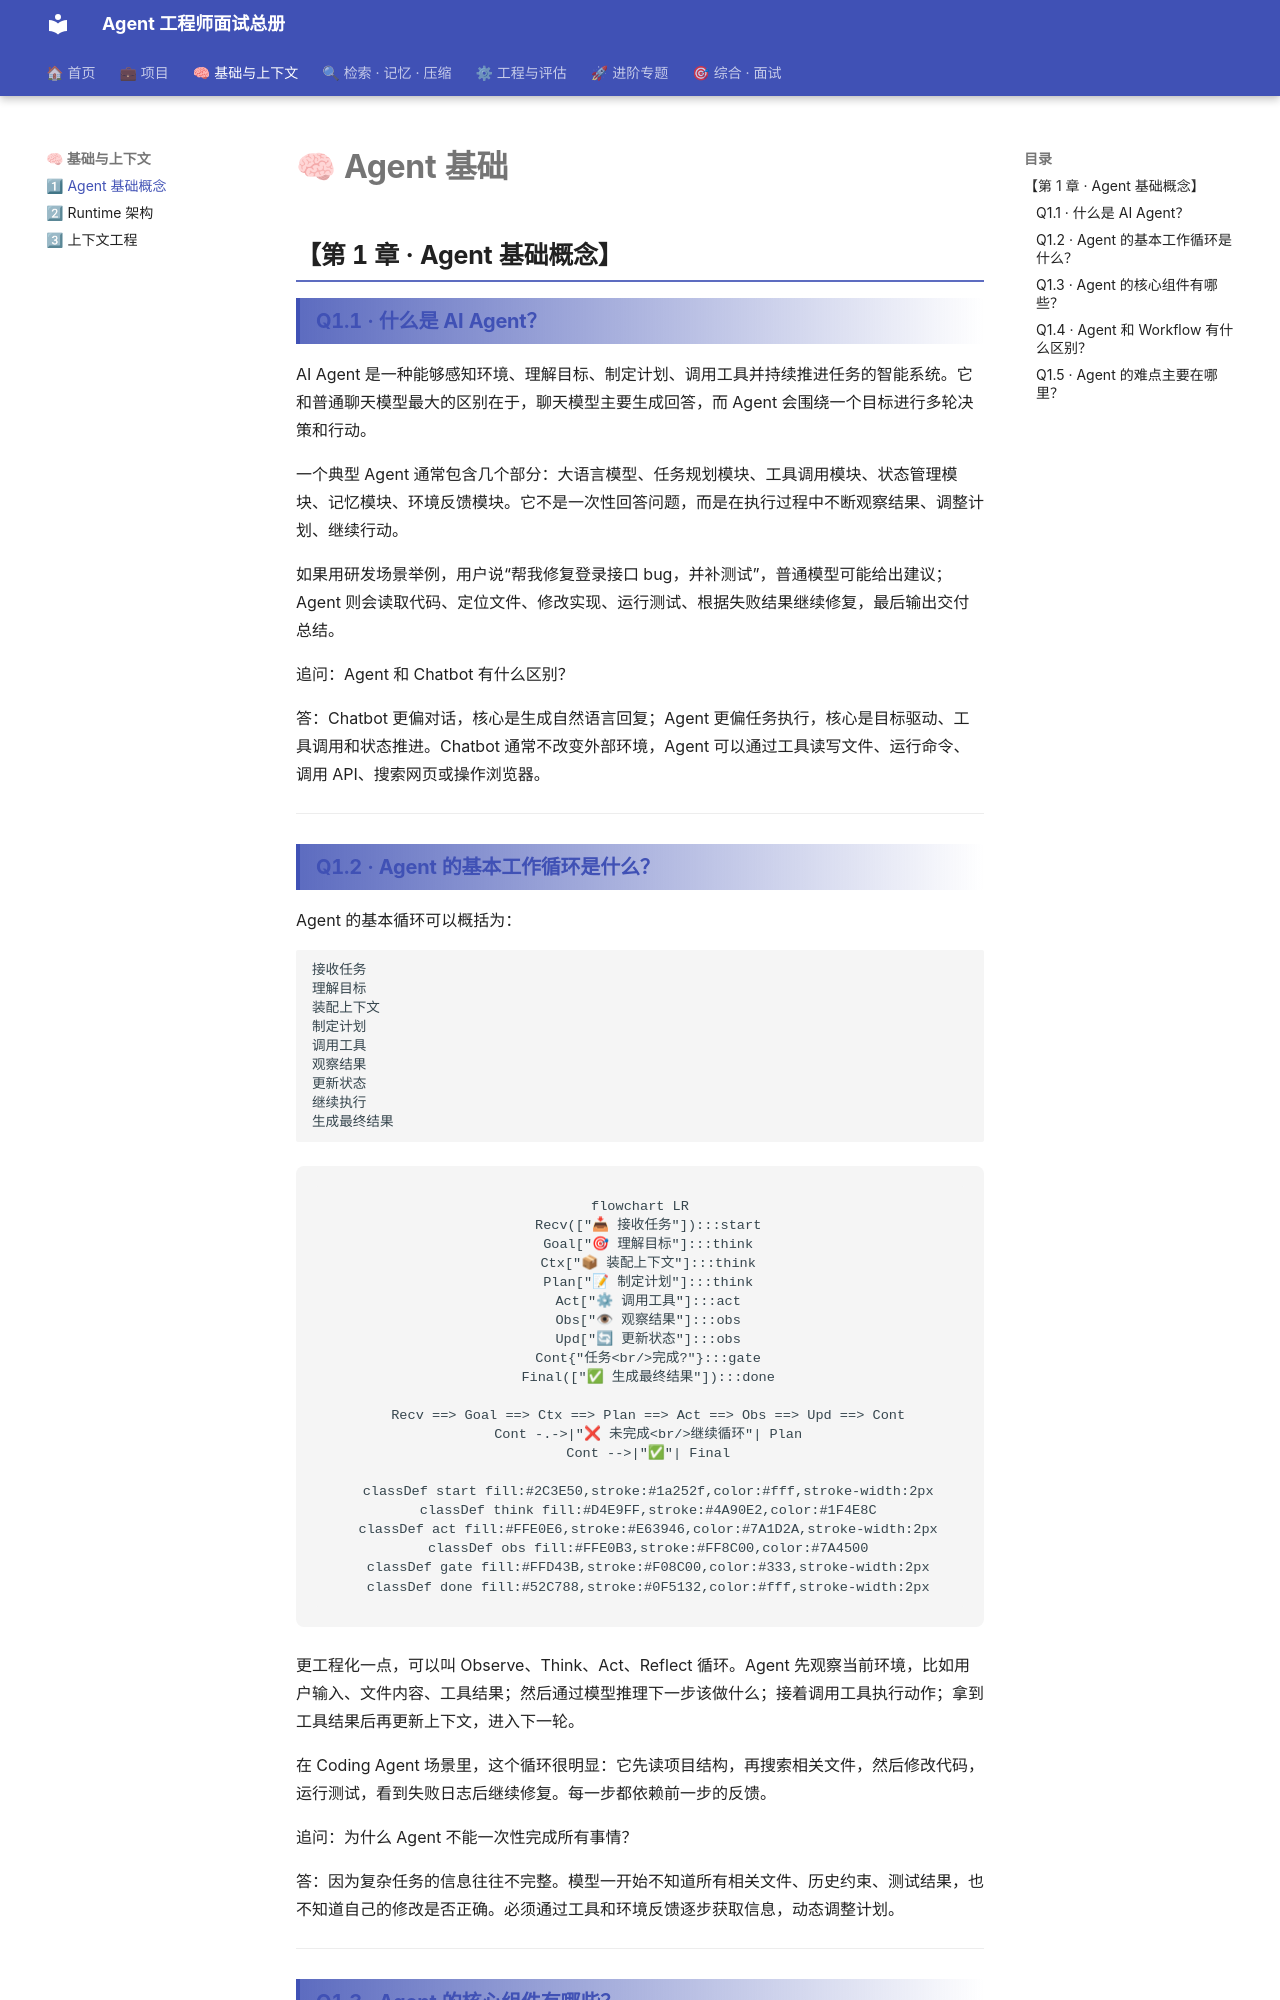

repository: TerryGSL/agent-interview-site · page: 02-basics/index.html · generator: mkdocs

# 🧠 第 1 章 · Agent 基础

## **【第 1 章 · Agent 基础概念】**

### **Q1.1 · 什么是 AI Agent？**

AI Agent 是一种能够感知环境、理解目标、制定计划、调用工具并持续推进任务的智能系统。它和普通聊天模型最大的区别在于，聊天模型主要生成回答，而 Agent 会围绕一个目标进行多轮决策和行动。

一个典型 Agent 通常包含几个部分：大语言模型、任务规划模块、工具调用模块、状态管理模块、记忆模块、环境反馈模块。它不是一次性回答问题，而是在执行过程中不断观察结果、调整计划、继续行动。

如果用研发场景举例，用户说“帮我修复登录接口 bug，并补测试”，普通模型可能给出建议；Agent 则会读取代码、定位文件、修改实现、运行测试、根据失败结果继续修复，最后输出交付总结。

追问：Agent 和 Chatbot 有什么区别？

答：Chatbot 更偏对话，核心是生成自然语言回复；Agent 更偏任务执行，核心是目标驱动、工具调用和状态推进。Chatbot 通常不改变外部环境，Agent 可以通过工具读写文件、运行命令、调用 API、搜索网页或操作浏览器。

---
